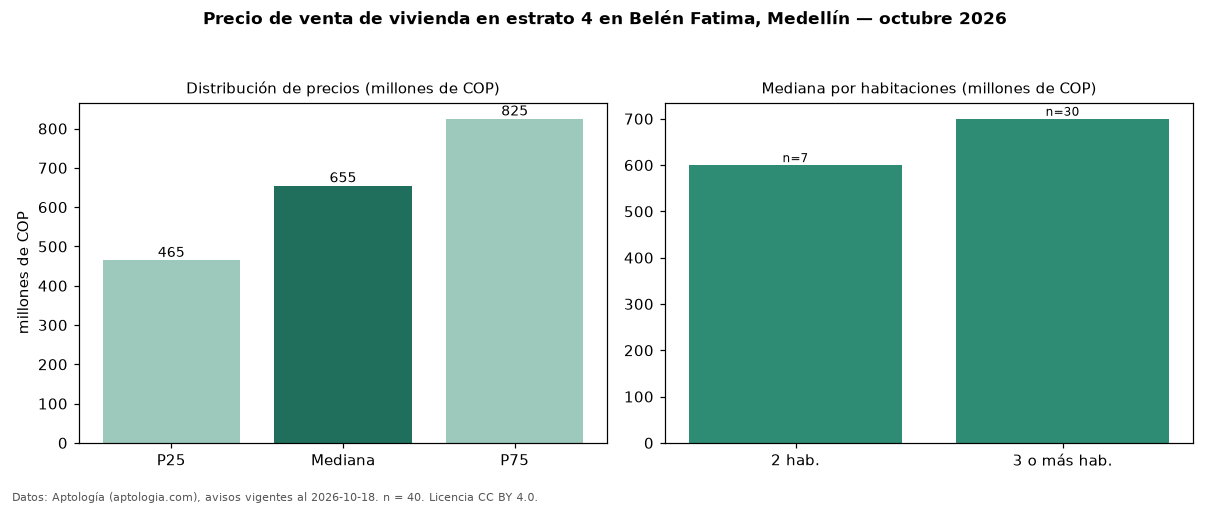

Source data for this figure (header and first rows):
seccion, metrica, valor, moneda, n
precio, p25, 465000000, COP, 40
precio, mediana, 655000000, COP, 40
precio, p75, 825000000, COP, 40
precio, minimo, 300000000, COP, 40
precio, maximo, 1600000000, COP, 40
m2, mediana_precio_m2, 6818056, COP, 40
m2, area_mediana_m2, 88.5, m2, 40
banos, mediana_banos, 2.0, , 
parqueadero, pct_con_parqueadero, 75.7, %, 37
estrato, estrato_mas_frecuente, 4, , 40
habitaciones, 2, 600000000, COP, 7
habitaciones, 3+, 700000000, COP, 30
fuente, fecha_datos, 2026-10-18, , 
fuente, atribucion, https://www.aptologia.com/venta/medellin…, , 
fuente, licencia, CC BY 4.0, , 
